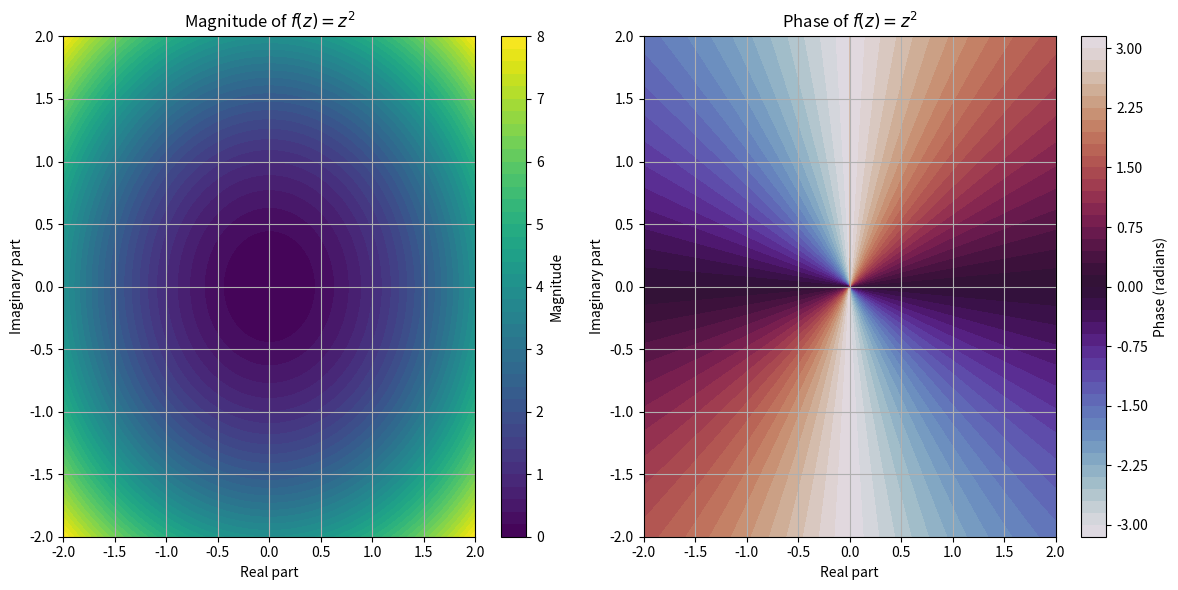

Recreate this plot in Python.
import numpy as np
import matplotlib.pyplot as plt

# Define the complex function f(z) = z^2
def f(z):
    return z**2

# Create a grid of points in the complex plane
x = np.linspace(-2, 2, 400)
y = np.linspace(-2, 2, 400)
X, Y = np.meshgrid(x, y)
Z = X + 1j * Y  # Create complex grid

# Evaluate the function on the grid
F = f(Z)

# Calculate magnitude and phase
magnitude = np.abs(F)
phase = np.angle(F)

# Plot the magnitude
plt.figure(figsize=(12, 6))

plt.subplot(1, 2, 1)
plt.contourf(X, Y, magnitude, levels=50, cmap='viridis')
plt.colorbar(label='Magnitude')
plt.title('Magnitude of $f(z) = z^2$')
plt.xlabel('Real part')
plt.ylabel('Imaginary part')
plt.grid(True)

# Plot the phase
plt.subplot(1, 2, 2)
plt.contourf(X, Y, phase, levels=50, cmap='twilight')
plt.colorbar(label='Phase (radians)')
plt.title('Phase of $f(z) = z^2$')
plt.xlabel('Real part')
plt.ylabel('Imaginary part')
plt.grid(True)

plt.tight_layout()
plt.show()